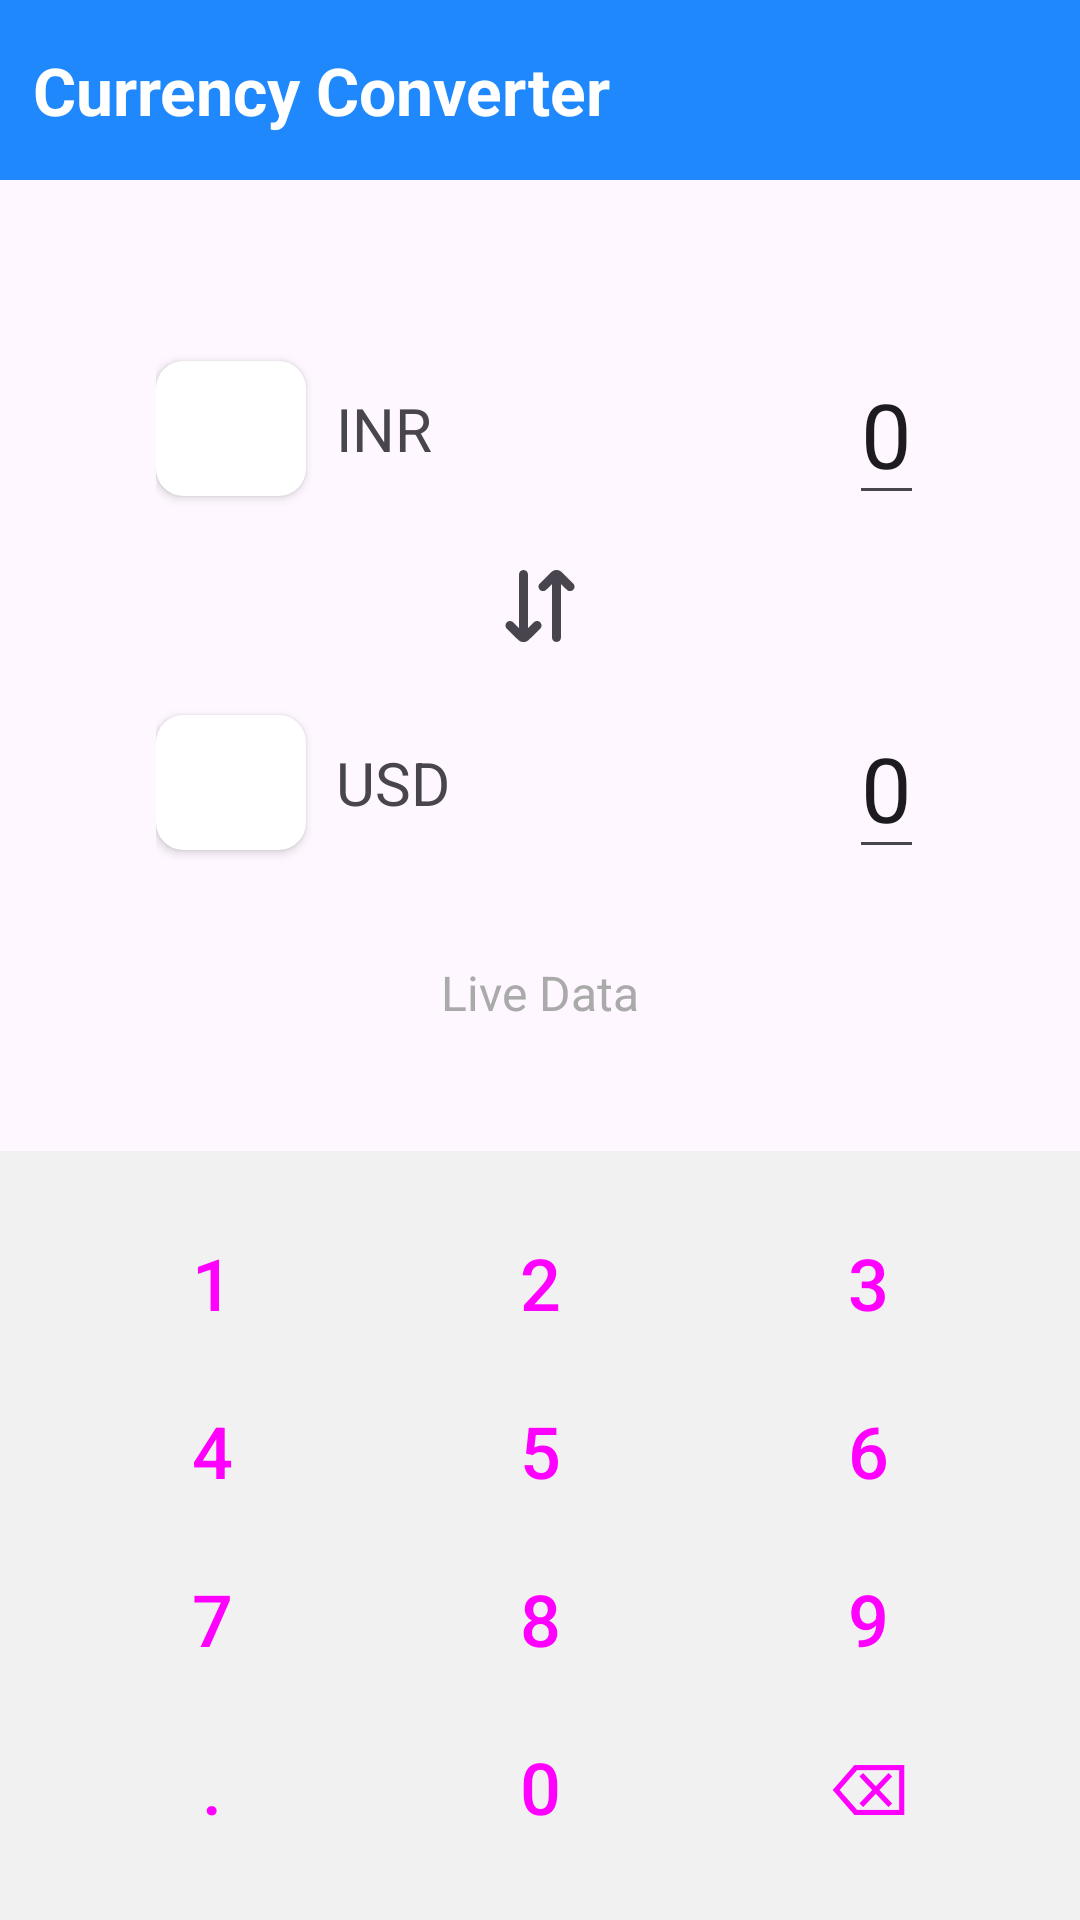

Reconstruct the res/layout file that produces this screen, plus the resources it refers to.
<!-- AndroidManifest.xml: application theme Theme.CollageProject -->
<!-- res/layout/fragment_conversion.xml -->
<?xml version="1.0" encoding="utf-8"?>
<RelativeLayout xmlns:android="http://schemas.android.com/apk/res/android"
    xmlns:tools="http://schemas.android.com/tools"
    android:layout_width="match_parent"
    android:layout_height="match_parent"
    xmlns:app="http://schemas.android.com/apk/res-auto"
    tools:context=".fragments.ConversionFragment">
    <TextView
        android:id="@+id/app_title"
        android:layout_width="match_parent"
        android:layout_height="60dp"
        android:background="@color/blue"
        android:gravity="center_vertical"
        android:paddingStart="11dp"
        android:paddingEnd="11dp"
        android:text="Currency Converter"
        android:textColor="@color/white"
        android:textSize="22sp"
        android:textStyle="bold" />

    
    <LinearLayout
        android:id="@+id/conversion_layout"
        android:layout_width="match_parent"
        android:layout_height="wrap_content"
        android:layout_below="@+id/app_title"
        android:layout_marginTop="36dp"
        android:orientation="vertical"
        android:padding="16dp">

        
        <LinearLayout
            android:id="@+id/from_currency_layout"
            android:layout_width="match_parent"
            android:layout_height="62dp"
            android:layout_marginHorizontal="36dp"
            android:gravity="center_vertical"
            android:orientation="horizontal">

            <LinearLayout
                android:id="@+id/from_currency"
                android:layout_width="wrap_content"
                android:layout_height="match_parent"
                android:gravity="center_vertical">

                <androidx.cardview.widget.CardView
                    android:layout_width="50dp"
                    android:layout_height="45dp"
                    app:cardCornerRadius="9dp">

                    <ImageView
                        android:id="@+id/fromCurrencyflag"
                        android:layout_width="match_parent"
                        android:layout_height="match_parent"
                        android:contentDescription="fromIMG"
                        android:src="@drawable/flag_of_india"
                        android:scaleType="centerCrop" />
                </androidx.cardview.widget.CardView>

                <TextView
                    android:id="@+id/fromCurrencyCode"
                    android:layout_width="wrap_content"
                    android:layout_height="wrap_content"
                    android:layout_marginStart="10dp"
                    android:text="INR"
                    android:textSize="20sp" />
            </LinearLayout>

            <View
                android:layout_width="0dp"
                android:layout_height="match_parent"
                android:layout_weight="1" />

            <EditText
                android:id="@+id/from_currency_amount"
                android:layout_marginStart="14dp"
                android:layout_width="wrap_content"
                android:layout_height="wrap_content"
                android:autofillHints=""
                android:gravity="end"
                android:inputType="number"
                android:text="0"
                android:textSize="30sp"
                tools:ignore="LabelFor" />
        </LinearLayout>

        
        <ImageView
            android:id="@+id/switchBtn"
            android:layout_width="wrap_content"
            android:layout_height="wrap_content"
            android:layout_gravity="center_horizontal"
            android:layout_marginVertical="16dp"
            android:src="@drawable/ic_arrow"
            android:contentDescription="switchbtn" />

        
        <LinearLayout
            android:id="@+id/to_currency_layout"
            android:layout_width="match_parent"
            android:layout_height="62dp"
            android:layout_marginHorizontal="36dp"
            android:gravity="center_vertical">

            <LinearLayout
                android:id="@+id/to_currency"
                android:layout_width="wrap_content"
                android:layout_height="match_parent"
                android:gravity="center_vertical">

                <androidx.cardview.widget.CardView
                    android:layout_width="50dp"
                    android:layout_height="45dp"
                    app:cardCornerRadius="9dp">

                    <ImageView
                        android:id="@+id/toCurrencyFlag"
                        android:layout_width="match_parent"
                        android:layout_height="match_parent"
                        android:contentDescription="fromIMG"
                        android:src="@drawable/us_flag"
                        android:scaleType="centerCrop"/>
                </androidx.cardview.widget.CardView>

                <TextView
                    android:id="@+id/toCurrencyCode"
                    android:layout_width="wrap_content"
                    android:layout_height="wrap_content"
                    android:layout_marginStart="10dp"
                    android:text="USD"
                    android:textSize="20sp" />
            </LinearLayout>

            <View
                android:layout_width="0dp"
                android:layout_height="match_parent"
                android:layout_weight="1" />

            <EditText
                android:id="@+id/to_currency_amount"
                android:layout_width="wrap_content"
                android:layout_height="wrap_content"
                android:gravity="end"
                android:layout_marginStart="14dp"
                android:inputType="number"
                android:text="0"
                android:textSize="30sp" />
        </LinearLayout>

        
        <TextView
            android:id="@+id/last_updated"
            android:layout_width="wrap_content"
            android:layout_height="wrap_content"
            android:layout_gravity="center_horizontal"
            android:layout_marginTop="28dp"
            android:text="Live Data"
            android:textColor="@android:color/darker_gray"
            android:textSize="16sp" />
    </LinearLayout>

    
    <GridLayout
        android:id="@+id/number_pad"
        android:layout_width="match_parent"
        android:layout_height="wrap_content"
        android:layout_alignParentBottom="true"
        android:background="#f1f1f2"
        android:columnCount="3"
        android:padding="16dp"
        android:rowCount="4">

        
        <Button
            android:id="@+id/btn_1"
            style="@style/Widget.Material3.Button.OutlinedButton"
            android:layout_width="0dp"
            android:layout_columnWeight="1"
            android:layout_margin="4dp"
            android:backgroundTint="@color/white"
            android:onClick="btnClick"
            android:text="1"
            android:textSize="24sp" />

        <Button
            android:id="@+id/btn_2"
            style="@style/Widget.Material3.Button.OutlinedButton"
            android:layout_width="0dp"
            android:layout_columnWeight="1"
            android:layout_margin="4dp"
            android:backgroundTint="@color/white"
            android:onClick="btnClick"
            android:text="2"
            android:textSize="24sp" />

        <Button
            android:id="@+id/btn_3"
            style="@style/Widget.Material3.Button.OutlinedButton"
            android:layout_width="0dp"
            android:layout_columnWeight="1"
            android:layout_margin="4dp"
            android:backgroundTint="@color/white"
            android:onClick="btnClick"
            android:text="3"
            android:textSize="24sp" />

        <Button
            android:id="@+id/btn_4"
            style="@style/Widget.Material3.Button.OutlinedButton"
            android:layout_width="0dp"
            android:layout_columnWeight="1"
            android:layout_margin="4dp"
            android:backgroundTint="@color/white"
            android:onClick="btnClick"
            android:text="4"
            android:textSize="24sp" />

        <Button
            android:id="@+id/btn_5"
            style="@style/Widget.Material3.Button.OutlinedButton"
            android:layout_width="0dp"
            android:layout_columnWeight="1"
            android:layout_margin="4dp"
            android:backgroundTint="@color/white"
            android:onClick="btnClick"
            android:text="5"
            android:textSize="24sp" />

        <Button
            android:id="@+id/btn_6"
            style="@style/Widget.Material3.Button.OutlinedButton"
            android:layout_width="0dp"
            android:layout_columnWeight="1"
            android:layout_margin="4dp"
            android:backgroundTint="@color/white"
            android:onClick="btnClick"
            android:text="6"
            android:textSize="24sp" />

        <Button
            android:id="@+id/btn_7"
            style="@style/Widget.Material3.Button.OutlinedButton"
            android:layout_width="0dp"
            android:layout_columnWeight="1"
            android:layout_margin="4dp"
            android:backgroundTint="@color/white"
            android:onClick="btnClick"
            android:text="7"
            android:textSize="24sp" />

        <Button
            android:id="@+id/btn_8"
            style="@style/Widget.Material3.Button.OutlinedButton"
            android:layout_width="0dp"
            android:layout_columnWeight="1"
            android:layout_margin="4dp"
            android:backgroundTint="@color/white"
            android:onClick="btnClick"
            android:text="8"
            android:textSize="24sp" />

        <Button
            android:id="@+id/btn_9"
            style="@style/Widget.Material3.Button.OutlinedButton"
            android:layout_width="0dp"
            android:layout_columnWeight="1"
            android:layout_margin="4dp"
            android:backgroundTint="@color/white"
            android:onClick="btnClick"
            android:text="9"
            android:textSize="24sp" />

        <Button
            android:id="@+id/btn_point"
            style="@style/Widget.Material3.Button.OutlinedButton"
            android:layout_width="0dp"
            android:layout_columnWeight="1"
            android:layout_margin="4dp"
            android:backgroundTint="@color/white"
            android:onClick="btnClick"
            android:text="."
            android:textSize="24sp" />

        <Button
            android:id="@+id/btn_0"
            style="@style/Widget.Material3.Button.OutlinedButton"
            android:layout_width="0dp"
            android:layout_columnWeight="1"
            android:layout_margin="4dp"
            android:backgroundTint="@color/white"
            android:onClick="btnClick"
            android:text="0"
            android:textSize="24sp" />

        <Button
            android:id="@+id/btn_clear"
            style="@style/Widget.Material3.Button.OutlinedButton"
            android:layout_width="0dp"
            android:layout_columnWeight="1"
            android:layout_margin="4dp"
            android:backgroundTint="@color/white"
            android:onClick="btnClick"
            android:text="⌫"
            android:textSize="24sp" />
    </GridLayout>

</RelativeLayout>
<!-- resources referenced by this layout -->
<resources>
  <color name="blue">#1f88fc</color>
  <color name="white">#FFFFFFFF</color>
  <!-- drawable ic_arrow (drawable) -->
  <vector xmlns:android="http://schemas.android.com/apk/res/android" android:width="24dp" android:height="24dp" android:viewportWidth="24" android:viewportHeight="24" android:tint="?attr/colorControlNormal"><path android:fillColor="@android:color/white" android:pathData="M12.067,17.445c.582,.589,.577,1.539-.012,2.121l-3.793,3.75c-.484,.483-1.121,.726-1.759,.726s-1.282-.243-1.77-.731l-3.787-3.744c-.589-.582-.594-1.532-.012-2.121,.582-.59,1.533-.594,2.122-.012l1.945,1.923V1.5c0-.828,.671-1.5,1.5-1.5s1.5,.672,1.5,1.5V19.357l1.945-1.923c.59-.582,1.539-.578,2.122,.012ZM23.055,4.477l-3.787-3.744c-.974-.975-2.56-.975-3.529-.006l-3.793,3.75c-.589,.582-.594,1.532-.012,2.121,.582,.59,1.533,.594,2.122,.012l1.945-1.923V22.5c0,.828,.671,1.5,1.5,1.5s1.5-.672,1.5-1.5V4.686l1.945,1.923c.292,.289,.674,.434,1.055,.434,.387,0,.773-.148,1.067-.445,.582-.589,.577-1.539-.012-2.121Z"/></vector>
  <style name="Theme.CollageProject" parent="Base.Theme.CollageProject" />
  <style name="Base.Theme.CollageProject" parent="Theme.Material3.DayNight.NoActionBar">
          
          
      </style>
</resources>
